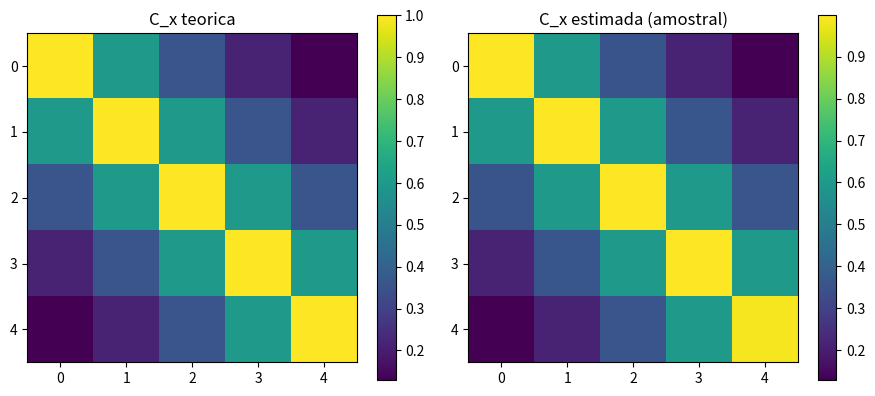
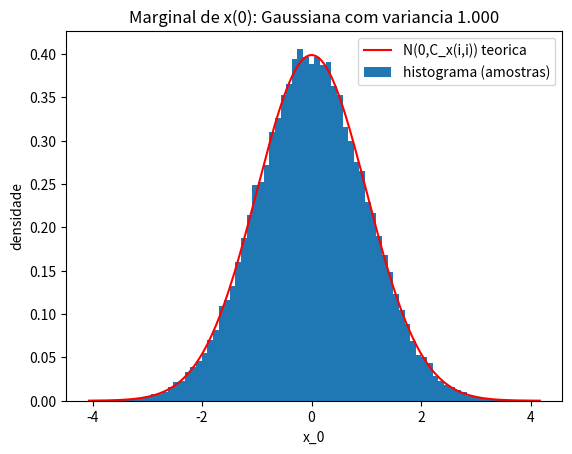
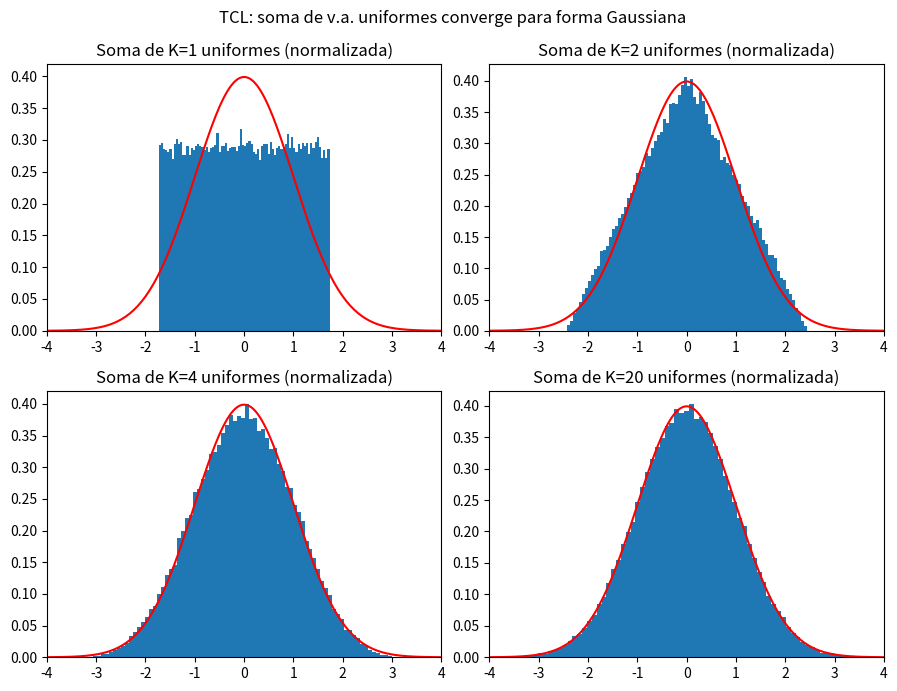

Write the Python code that produced these figures, in order.
# %% [markdown]
# # Processos Aleatorios em Tempo Discreto -- Parte 3: Processos Gaussianos
#
# Um vetor $\mathbf{x}=[x_1,\ldots,x_n]^T$ e Gaussiano se sua densidade
# conjunta e
#
# $$f_{\mathbf x}(\mathbf x) = \frac{1}{(2\pi)^{n/2}|\mathbf C_x|^{1/2}} \exp\left\{-\frac{1}{2}(\mathbf x-\mathbf m_x)^T \mathbf C_x^{-1}(\mathbf x-\mathbf m_x)\right\}$$
#
# Um processo $x(n)$ e dito Gaussiano se toda colecao finita de amostras
# e conjuntamente Gaussiana. Consequencia importante: um processo
# Gaussiano fica completamente especificado pelo vetor de medias e pela
# matriz de covariancia.
#
# Convertido do MATLAB Live Script (`.mlx`) para Python. Use um editor com
# suporte a celulas Jupytext (VS Code, Spyder, PyCharm) para rodar como
# notebook interativo, ou execute como script comum.

# %%
import numpy as np
import matplotlib.pyplot as plt
from scipy.linalg import toeplitz

# %% [markdown]
# ## Gerando um vetor Gaussiano com covariancia prescrita
#
# Dada uma matriz de covariancia $\mathbf C_x$ (simetrica, definida
# positiva) desejada, podemos gerar amostras via decomposicao de
# Cholesky: se $\mathbf C_x = \mathbf L \mathbf L^T$ e
# $\mathbf v \sim \mathcal N(0,\mathbf I)$, entao
# $\mathbf x = \mathbf L \mathbf v$ tem covariancia $\mathbf C_x$.
#
# Usamos como exemplo a autocorrelacao de um processo AR(1)-like,
# $r_x(k)=\alpha^{|k|}$ (a mesma familia dos scripts 05 e 08), com $p=4$
# (vetor de 5 amostras). Nota: nao usamos aqui a senoide de fase
# aleatoria do Exemplo 3.3.4 -- por ser soma de apenas 2 exponenciais
# complexas, sua matriz de autocorrelacao tem posto no maximo 2, e para
# $p>1$ fica apenas semidefinida positiva (singular), o que faz a
# fatoracao de Cholesky falhar ("matriz precisa ser definida positiva").
# O AR(1)-like abaixo e genuinamente definido positivo para qualquer
# tamanho.

# %%
alpha = 0.6
p = 4
k = np.arange(p + 1)
r = alpha ** np.abs(k)
Cx = toeplitz(r)                    # matriz de autocorrelacao/covariancia teorica (media zero)

print('Matriz de covariancia teorica C_x:')
print(Cx)

L = np.linalg.cholesky(Cx)          # numpy ja retorna a fatoracao "lower" (Cx = L @ L.T)
Mreal = 50000
rng = np.random.default_rng()
V = rng.standard_normal((p + 1, Mreal))
Xg = L @ V                          # cada coluna: uma amostra do vetor Gaussiano

Cx_hat = np.cov(Xg)                 # covariancia amostral (linhas=variaveis, colunas=observacoes)

fig, (ax1, ax2) = plt.subplots(1, 2, figsize=(9, 4))
fig.canvas.manager.set_window_title('Covariancia teorica vs estimada')

im1 = ax1.imshow(Cx)
ax1.set_aspect('equal')
ax1.set_title('C_x teorica')
fig.colorbar(im1, ax=ax1)

im2 = ax2.imshow(Cx_hat)
ax2.set_aspect('equal')
ax2.set_title('C_x estimada (amostral)')
fig.colorbar(im2, ax=ax2)

fig.tight_layout()
plt.show()

erro_max = np.max(np.abs(Cx - Cx_hat))
print(f'Erro maximo |C_x - C_x_hat| = {erro_max:.4f}')

# %% [markdown]
# ## Verificando a marginal Gaussiana
#
# Cada componente $x_i$ do vetor deve ter distribuicao
# $\mathcal N(0,\sigma_i^2)$, com $\sigma_i^2 = C_x(i,i)$.

# %%
i = 0    # indice 0-based (equivalente a i=1 no MATLAB 1-based)

fig = plt.figure()
fig.canvas.manager.set_window_title('Marginal Gaussiana')
plt.hist(Xg[i, :], bins=80, density=True)
xx = np.linspace(Xg[i, :].min(), Xg[i, :].max(), 200)
sig = np.sqrt(Cx[i, i])
gausspdf = np.exp(-0.5 * (xx / sig) ** 2) / (sig * np.sqrt(2 * np.pi))  # pdf N(0,sig^2), sem toolbox
plt.plot(xx, gausspdf, 'r-', linewidth=1.5)
plt.xlabel(f'x_{i}')
plt.ylabel('densidade')
plt.legend(['N(0,C_x(i,i)) teorica', 'histograma (amostras)'])
plt.title(f'Marginal de x({i}): Gaussiana com variancia {Cx[i, i]:.3f}')
plt.show()

# %% [markdown]
# ## Teorema Central do Limite: por que processos reais sao "quase" Gaussianos
#
# Muitos ruidos fisicos surgem da soma de muitas contribuicoes pequenas e
# independentes -- pelo TCL, essa soma tende a uma Gaussiana mesmo que
# cada parcela nao seja Gaussiana. Ilustramos somando $K$ variaveis i.i.d.
# uniformes (claramente nao Gaussianas) e observando a forma da
# distribuicao da soma normalizada para $K$ crescente.

# %%
Kvals = [1, 2, 4, 20]
Mreal2 = 100000

fig, axes = plt.subplots(2, 2, figsize=(9, 7))
fig.canvas.manager.set_window_title('Teorema Central do Limite')
for idx, K in enumerate(Kvals):
    U = rng.random((K, Mreal2)) - 0.5             # uniforme em (-0.5,0.5), media 0
    S = U.sum(axis=0) / np.sqrt(K / 12)            # normalizada para variancia 1

    ax = axes.flat[idx]
    ax.hist(S, bins=80, density=True)
    xx = np.linspace(-4, 4, 200)
    gausspdf = np.exp(-0.5 * xx**2) / np.sqrt(2 * np.pi)   # pdf N(0,1), sem toolbox
    ax.plot(xx, gausspdf, 'r-', linewidth=1.5)
    ax.set_title(f'Soma de K={K} uniformes (normalizada)')
    ax.set_xlim(-4, 4)

fig.suptitle('TCL: soma de v.a. uniformes converge para forma Gaussiana')
fig.tight_layout()
plt.show()
